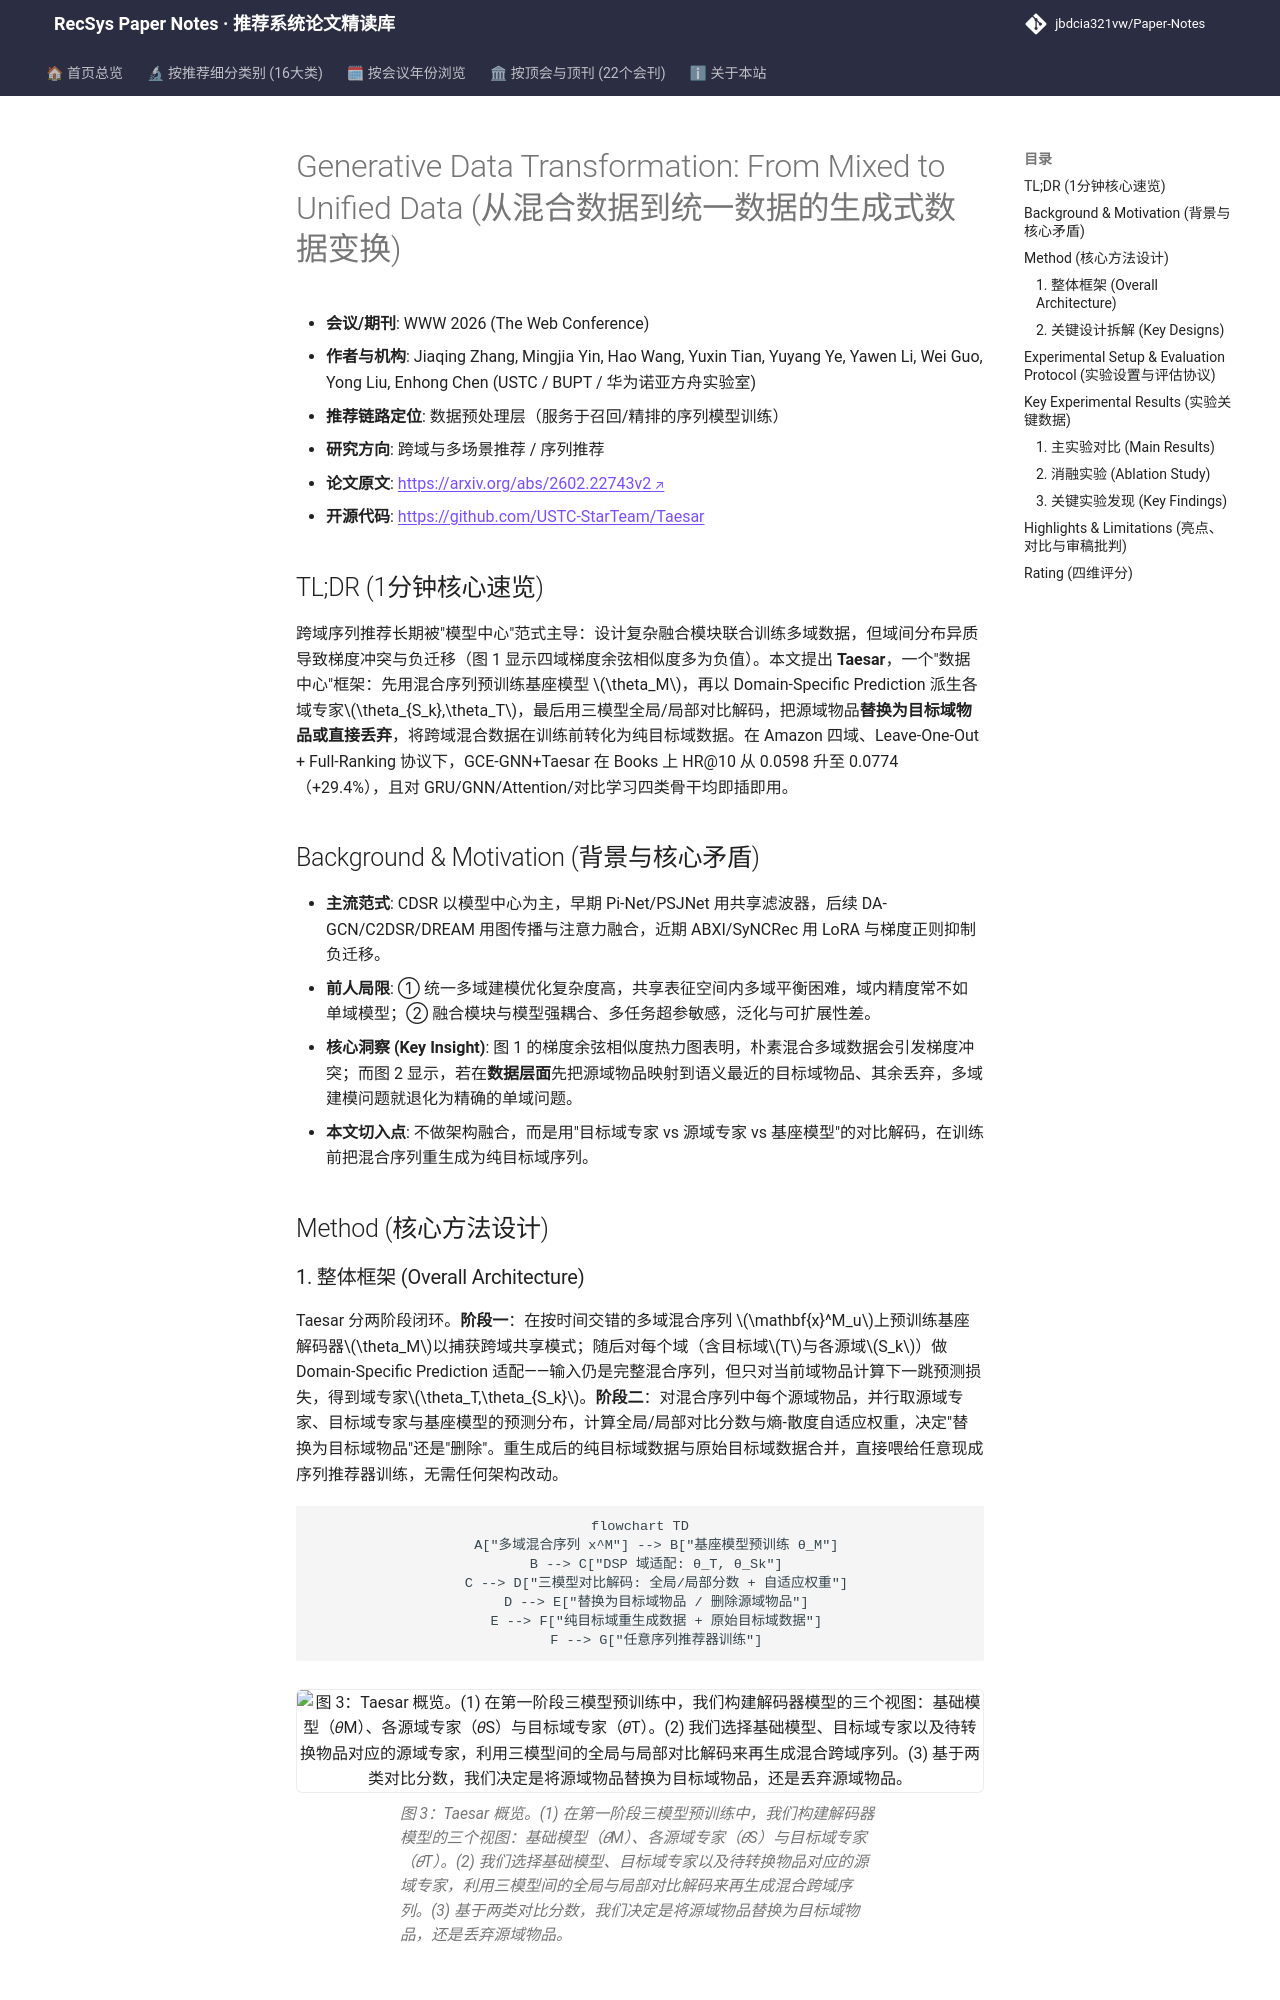

repository: jbdcia321vw/Paper-Notes · page: venues/WWW/2026/cross_domain_multi_scenario/generative_data_transformation_from_mixed_to_unified_data/index.html · generator: mkdocs

---
title: "[Paper Note] Generative Data Transformation: From Mixed to Unified Data"
description: "[WWW 2026][跨域与多场景推荐] 提出数据侧范式 Taesar，用三模型对比解码把跨域混合序列重生成纯目标域序列，免改架构即插即用，Books HR@10 提升 29.4%。"
tags:
  - WWW 2026
  - 跨域与多场景推荐
  - 数据重生成
  - 对比解码
  - 序列推荐
date: 2026-11-13
venue: WWW
year: 2026
paper_url: "https://arxiv.org/abs/2602.22743"
code_url: "https://github.com/USTC-StarTeam/Taesar"
categories:
  - cross_domain_multi_scenario
  - sequential_rec
---

# Generative Data Transformation: From Mixed to Unified Data (从混合数据到统一数据的生成式数据变换)

- **会议/期刊**: WWW 2026 (The Web Conference)
- **作者与机构**: Jiaqing Zhang, Mingjia Yin, Hao Wang, Yuxin Tian, Yuyang Ye, Yawen Li, Wei Guo, Yong Liu, Enhong Chen (USTC / BUPT / 华为诺亚方舟实验室)
- **推荐链路定位**: 数据预处理层（服务于召回/精排的序列模型训练）
- **研究方向**: 跨域与多场景推荐 / 序列推荐
- **论文原文**: [https://arxiv.org/abs/2602.22743v2](https://arxiv.org/abs/2602.22743v2)
- **开源代码**: [https://github.com/USTC-StarTeam/Taesar](https://github.com/USTC-StarTeam/Taesar)

## TL;DR (1分钟核心速览)

跨域序列推荐长期被"模型中心"范式主导：设计复杂融合模块联合训练多域数据，但域间分布异质导致梯度冲突与负迁移（图 1 显示四域梯度余弦相似度多为负值）。本文提出 **Taesar**，一个"数据中心"框架：先用混合序列预训练基座模型 $\theta_M$，再以 Domain-Specific Prediction 派生各域专家$\theta_{S_k},\theta_T$，最后用三模型全局/局部对比解码，把源域物品**替换为目标域物品或直接丢弃**，将跨域混合数据在训练前转化为纯目标域数据。在 Amazon 四域、Leave-One-Out + Full-Ranking 协议下，GCE-GNN+Taesar 在 Books 上 HR@10 从 0.0598 升至 0.0774（+29.4%），且对 GRU/GNN/Attention/对比学习四类骨干均即插即用。

## Background & Motivation (背景与核心矛盾)

- **主流范式**: CDSR 以模型中心为主，早期 Pi-Net/PSJNet 用共享滤波器，后续 DA-GCN/C2DSR/DREAM 用图传播与注意力融合，近期 ABXI/SyNCRec 用 LoRA 与梯度正则抑制负迁移。
- **前人局限**: ① 统一多域建模优化复杂度高，共享表征空间内多域平衡困难，域内精度常不如单域模型；② 融合模块与模型强耦合、多任务超参敏感，泛化与可扩展性差。
- **核心洞察 (Key Insight)**: 图 1 的梯度余弦相似度热力图表明，朴素混合多域数据会引发梯度冲突；而图 2 显示，若在**数据层面**先把源域物品映射到语义最近的目标域物品、其余丢弃，多域建模问题就退化为精确的单域问题。
- **本文切入点**: 不做架构融合，而是用"目标域专家 vs 源域专家 vs 基座模型"的对比解码，在训练前把混合序列重生成为纯目标域序列。

## Method (核心方法设计)
